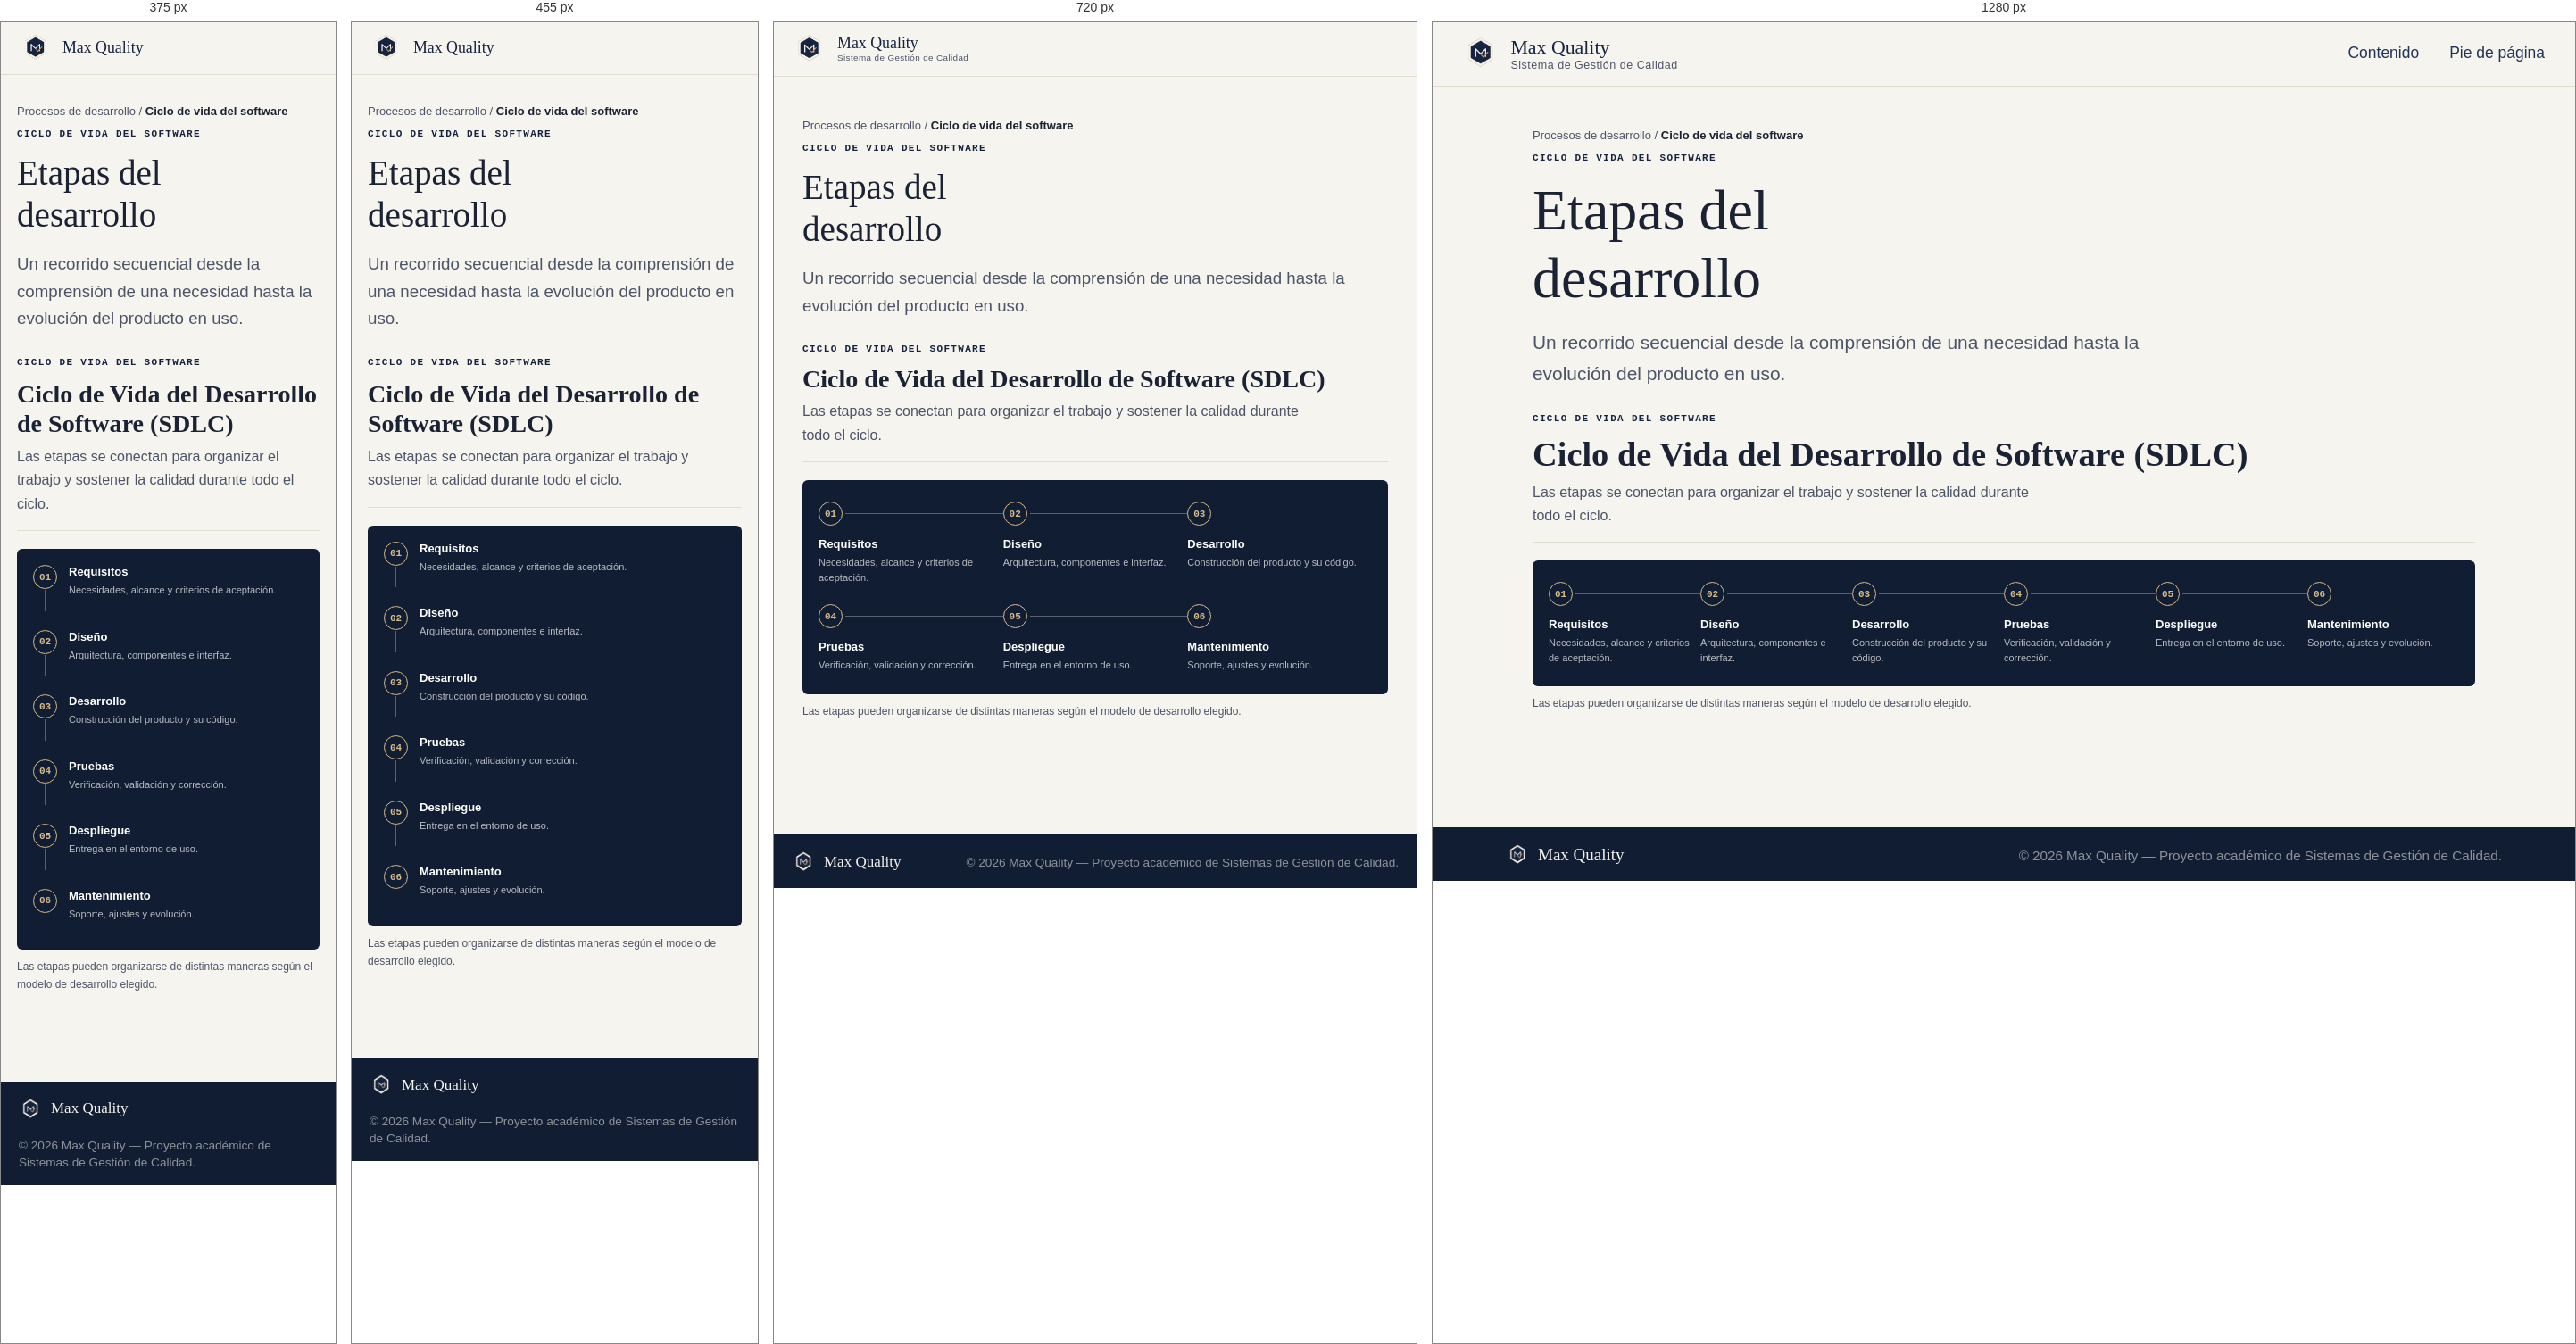
Rendered at 375 px, 455 px, 720 px and 1280 px, left to right.

<!-- file: indexUS5.html -->
<!doctype html>
<!-- Recorrido por las etapas del ciclo de vida del software y su relación durante un proyecto. -->
<html lang="es">
  <head>
    <meta charset="UTF-8" />
    <meta name="viewport" content="width=device-width, initial-scale=1.0" />
    <title>Ciclo de vida del software — Max Quality</title>
    <link rel="preconnect" href="https://fonts.googleapis.com" />
    <link rel="preconnect" href="https://fonts.gstatic.com" crossorigin />
    <link
      href="https://fonts.googleapis.com/css2?family=Spectral:wght@400;500;600&family=IBM+Plex+Sans:wght@400;500;600;700&family=IBM+Plex+Mono:wght@500;600&display=swap"
      rel="stylesheet"
    />
    <link rel="stylesheet" href="Style.css" />
    <link rel="stylesheet" href="animations.css" />
    <link rel="stylesheet" href="us-pages.css" />
    <link rel="stylesheet" href="us-theme.css" />
    <script defer src="script.js"></script>
  </head>
  <body class="us-theme">
    <header class="site inner-header">
      <div class="site-bar">
        <div class="brand">
          <img src="logo.png" alt="Logotipo Max Quality" /><span
            class="brand-name"
            >Max Quality<span>Sistema de Gestión de Calidad</span></span
          >
        </div>
        <nav class="primary" aria-label="Navegación de esta página">
          <ul>
            <li><a href="#contenido">Contenido</a></li>
            <li><a href="#comunidad">Pie de página</a></li>
          </ul>
        </nav>
      </div>
    </header>
    <main id="contenido" class="page us-page-content">
      <p class="crumb">
        Procesos de desarrollo / <span>Ciclo de vida del software</span>
      </p>
      <p class="eyebrow">Ciclo de vida del software</p>
      <h1>Etapas del desarrollo</h1>
      <p class="dek">
        Un recorrido secuencial desde la comprensión de una necesidad hasta la
        evolución del producto en uso.
      </p>

      <section class="content-section" aria-labelledby="sdlc-title">
        <div class="section-heading">
          <span class="section-kicker">Ciclo de vida del software</span>
          <div>
            <h2 id="sdlc-title">
              Ciclo de Vida del Desarrollo de Software (SDLC)
            </h2>
            <p>
              Las etapas se conectan para organizar el trabajo y sostener la
              calidad durante todo el ciclo.
            </p>
          </div>
        </div>
        <div
          class="timeline"
          role="group"
          aria-label="Etapas del ciclo de vida del software"
        >
          <article class="timeline-item">
            <span class="timeline-node">01</span>
            <h3>Requisitos</h3>
            <p>Necesidades, alcance y criterios de aceptación.</p>
          </article>
          <article class="timeline-item">
            <span class="timeline-node">02</span>
            <h3>Diseño</h3>
            <p>Arquitectura, componentes e interfaz.</p>
          </article>
          <article class="timeline-item">
            <span class="timeline-node">03</span>
            <h3>Desarrollo</h3>
            <p>Construcción del producto y su código.</p>
          </article>
          <article class="timeline-item">
            <span class="timeline-node">04</span>
            <h3>Pruebas</h3>
            <p>Verificación, validación y corrección.</p>
          </article>
          <article class="timeline-item">
            <span class="timeline-node">05</span>
            <h3>Despliegue</h3>
            <p>Entrega en el entorno de uso.</p>
          </article>
          <article class="timeline-item">
            <span class="timeline-node">06</span>
            <h3>Mantenimiento</h3>
            <p>Soporte, ajustes y evolución.</p>
          </article>
        </div>
        <p class="timeline-caption">
          Las etapas pueden organizarse de distintas maneras según el modelo de
          desarrollo elegido.
        </p>
      </section>
    </main>
    <footer class="site" id="comunidad">
      <div class="wrap">
        <div class="foot-brand">
          <img src="logo2.png" alt="Logotipo Max Quality" />
          Max Quality
        </div>
        <small
          >&copy; 2026 Max Quality — Proyecto académico de Sistemas de Gestión
          de Calidad.</small
        >
      </div>
    </footer>
  </body>
</html>


/* @media block from Style.css */
@media (max-width:820px){
    .site-bar{ padding:12px 20px; gap:12px; }
    .brand{ flex:1 1 auto; }
    .brand img{ height:36px; }
    .menu-toggle{ display:inline-flex; }
    nav.primary{
      position:absolute;
      top:100%;
      left:0;
      right:0;
      z-index:2;
      width:100%;
      max-width:none;
      height:auto;
      max-height:0;
      overflow:hidden;
      transform:none;
      background:var(--navy-900);
      border:0 solid var(--gold-500);
      opacity:0;
      visibility:hidden;
      transition:max-height .3s ease, opacity .2s ease, border-width .2s ease;
    }
    nav.primary.open{
      max-height:75vh;
      overflow-y:auto;
      border-width:1px 0;
      opacity:1;
      visibility:visible;
    }
    nav.primary ul{
      display:grid;
      grid-template-columns:1fr;
      gap:0;
      width:100%;
      min-width:0;
      height:auto;
      padding:8px 20px;
    }
    nav.primary li:nth-child(n + 5){ display:list-item; }
    nav.primary li + li{ border-top:1px solid rgba(255,255,255,.12); }
    nav.primary a{
      display:block;
      padding:10px 0;
      color:var(--cream-50);
      line-height:1.45;
      white-space:normal;
      overflow-wrap:anywhere;
    }
    nav.primary a:hover,
    nav.primary a.active,
    nav.primary a[aria-current="page"]{
      color:var(--gold-300);
      border-bottom-color:var(--gold-300);
    }
  }

/* @media block from Style.css */
@media (max-width:560px){
    .site-bar{ padding-left:16px; padding-right:16px; }
    .brand img{ height:34px; }
    .brand-name span{ display:none; }
    nav.primary ul{ padding-left:16px; padding-right:16px; }
  }

/* @media block from Style.css */
@media (max-width:820px){
    .intro .wrap{ grid-template-columns:1fr; gap:20px; }
  }

/* @media block from Style.css */
@media (max-width:900px){
    .card-grid{ grid-template-columns:repeat(2, 1fr); }
  }

/* @media block from Style.css */
@media (max-width:600px){
    .card-grid{ grid-template-columns:1fr; }
  }

/* @media block from Style.css */
@media (max-width:820px){
    .swatch-row{ grid-template-columns:1fr; }
  }

/* @media block from Style.css */
@media (max-width:820px){
    .laws-grid{ grid-template-columns:1fr; }
  }

/* @media block from Style.css */
@media (max-width:820px){
    html{ font-size:17px; }
    .site-bar{ padding:12px 20px; }
    .wrap{ padding-left:20px; padding-right:20px; }
    .brand-name{ font-size:1.05rem; }
    .brand-name span{ font-size:.58rem; }
    .hero .wrap{ grid-template-columns:1fr; gap:18px; padding-top:38px; padding-bottom:34px; }
    .hero-copy h1{ max-width:17ch; font-size:clamp(2rem, 9vw, 2.7rem); }
    .hero-copy p{ font-size:1rem; }
    .hero-figure{ order:-1; justify-content:flex-end; height:100px; overflow:hidden; }
    .hero-figure svg{ width:150px; margin-right:8px; }
    .hero-actions{ margin-top:24px; }
    .stat{ padding:16px 20px; }
    .sections{ padding-top:42px; padding-bottom:64px; }
    .card{ padding:26px 22px 24px; }
    .page{ padding:32px 20px 60px; }
    .quality-page .page{ padding-top:34px; }
    .quality-page h1{ max-width:18ch; }
    .quality-page .dek{ font-size:1rem; margin-bottom:28px; }
    .quality-page .layout{ display:block; }
    .quality-page article > section{ margin-bottom:38px; }
    .quality-page .concept-list li{ grid-template-columns:1fr; gap:4px; padding:14px; }
    .quality-page .concept-list .term{ white-space:normal; }
    .quality-page .compare > div{ padding:18px; }
    .quality-page aside.notes{ margin-top:38px; }
    .detail-footer .wrap{ align-items:flex-start; flex-direction:column; gap:8px; }
  }

/* @media block from Style.css */
@media (max-width:520px){
    .site-bar{ gap:10px; }
    .brand img{ height:34px; }
    .brand-name span{ display:none; }
    .hero-actions{ display:grid; grid-template-columns:1fr; }
    .hero-actions .btn{ justify-content:center; }
    .stat{ flex:1 1 50%; border-bottom:1px solid rgba(255,255,255,.12); }
    .stat:nth-child(2){ border-right:none; }
    .stat:nth-last-child(-n+2){ border-bottom:none; }
    .quality-page h1{ font-size:clamp(2rem, 11vw, 2.6rem); }
  }

/* @media block from Style.css */
@media (max-width:900px){
    .site-map .site-map-main,
    .site-map ul{ columns:2; }
  }

/* @media block from Style.css */
@media (max-width:560px){
    footer.site .wrap{ grid-template-columns:minmax(0,1fr); }
    footer.site small{ text-align:left; }
    .site-map .site-map-main,
    .site-map ul{ columns:1; }
    .site-map a{ font-size:.78rem; }
  }

/* @media block from animations.css */
@media (max-width:820px) {
  .menu-toggle { display:flex; }
}

/* @media block from us-pages.css */
@media (max-width: 900px) {
  .tool-grid {
    grid-template-columns: 1fr;
  }
  .timeline {
    grid-template-columns: repeat(3, minmax(0, 1fr));
    row-gap: 22px;
  }
  .timeline-item:nth-child(3)::after {
    display: none;
  }
  .model-grid,
  .illustration-grid,
  .agile-modules {
    grid-template-columns: 1fr 1fr;
  }
  .team-grid {
    grid-template-columns: repeat(2, minmax(0, 1fr));
  }
  .about-values-grid {
    grid-template-columns: 1fr;
  }
  .resource-grid {
    grid-template-columns: repeat(2, minmax(0, 1fr));
  }
  .scrum-planning-controls {
    grid-template-columns: repeat(2, minmax(0, 1fr));
  }
  .scrum-simulator-grid {
    grid-template-columns: 1fr;
  }
  .scrum-goal-field {
    grid-column: 1 / -1;
  }
  .scrum-outcomes {
    grid-template-columns: 1fr;
  }
}

/* @media block from us-pages.css */
@media (max-width: 640px) {
  .page {
    padding: 30px 18px 58px;
  }
  .team-photo-caption {
    align-items: flex-start;
    flex-direction: column;
  }
  .team-photo-frame {
    min-height: 230px;
  }
  .about-values-grid {
    grid-template-columns: 1fr;
  }
  .learning-toc {
    position: static;
    gap: 5px;
    margin-bottom: 22px;
  }
  .learning-toc a {
    flex: 1 1 145px;
    text-align: center;
  }
  .agile-toc {
    position: static;
    margin-bottom: 20px;
  }
  .priority-banner {
    align-items: flex-start;
    flex-direction: column;
  }
  .section-heading {
    gap: 10px;
  }
  .section-heading .section-kicker {
    min-width: 38px;
  }
  .timeline {
    grid-template-columns: 1fr;
    padding: 18px;
  }
  .timeline-item {
    display: grid;
    grid-template-columns: 30px 1fr;
    column-gap: 10px;
    padding: 0 0 14px;
  }
  .timeline-item:not(:last-child)::after {
    top: 28px;
    bottom: -1px;
    left: 13px;
    right: auto;
    width: 1px;
    height: auto;
  }
  .timeline-item.is-traveling:not(:last-child)::after {
    background-image: linear-gradient(180deg, transparent, #fff2cc, transparent);
    background-size: 100% 200%;
    animation-name: timeline-path-travel-vertical;
  }
  .timeline-node {
    grid-row: 1/3;
    margin: 0;
  }
  .timeline-item h3 {
    align-self: end;
  }
  .timeline-item p {
    grid-column: 2;
  }
  .timeline-item:nth-child(3)::after {
    display: block;
  }
  @keyframes timeline-path-travel-vertical {
    from { background-position: 0 100%; }
    to { background-position: 0 0; }
  }
  .model-grid,
  .illustration-grid,
  .agile-modules,
  .topic-grid,
  .principles,
  .scrum-simulator-grid,
  .exercise-grid,
  .contact-layout {
    grid-template-columns: 1fr;
  }
  .quiz-actions .button {
    flex: 1 1 150px;
  }
  .scrum-planning-controls {
    grid-template-columns: 1fr;
  }
  .scrum-goal-field {
    grid-column: auto;
  }
  .scrum-story {
    grid-template-columns: 1fr;
  }
  .scrum-story-actions {
    justify-content: flex-start;
  }
  .scrum-daily-box {
    align-items: flex-start;
    flex-direction: column;
  }
  .scrum-run-header {
    flex-direction: column;
  }
  .model-grid.has-model-tabs .model-item {
    grid-template-columns: minmax(0, 1fr);
  }
  .model-tab {
    flex: 1 1 140px;
  }
  .model-body > p {
    min-height: 0;
  }
  .value-grid {
    grid-template-columns: repeat(2, minmax(0, 1fr));
  }
  .agile-diagrams .diagram-canvas svg {
    min-width: 680px;
    margin-inline: 0;
  }
  .illustration-lightbox .agile-diagram-svg {
    width: 760px;
    max-width: none;
    min-width: 760px;
  }
  .check-grid {
    grid-template-columns: 1fr 1fr;
  }
  .board {
    grid-template-columns: 1fr;
    row-gap: 22px;
    padding: 10px;
  }
  .board-column {
    padding: 12px;
  }
  .kanban-board-enhanced .board-column:not(:last-child)::after {
    top: auto;
    right: 50%;
    bottom: -21px;
    height: 20px;
    content: "↓";
    line-height: 20px;
    transform: translateX(50%);
    animation-name: kanban-flow-arrow-down;
  }
  .glossary-grid {
    grid-template-columns: 1fr;
  }
  .glossary-entry {
    grid-template-columns: 100px 1fr;
  }
  .resource-grid {
    grid-template-columns: 1fr 1fr;
  }
  .team-grid {
    grid-template-columns: 1fr 1fr;
  }
  .tool-card {
    padding: 17px;
  }
  .tool-card-header {
    flex-direction: column;
  }
  .wizard-actions .button {
    min-width: 0;
    flex: 1;
  }
  .content-section {
    margin-bottom: 52px;
  }
}

/* @media block from us-pages.css */
@media (max-width: 390px) {
  .resource-grid,
  .team-grid {
    grid-template-columns: 1fr;
  }
  .check-grid {
    grid-template-columns: 1fr;
  }
  .form-actions {
    align-items: flex-start;
    flex-direction: column;
  }
}

/* @media block from us-pages.css */
@media (max-width: 640px) {
  .us-story-nav {
    gap: 3px;
    padding: 8px;
  }
  .us-story-nav a {
    font-size: 9px;
    padding: 5px 6px;
  }
  .us-story-footer {
    flex-direction: column;
  }
}

/* @media block from us-pages.css */
@media (max-width: 800px) {
  .comparison-options {
    grid-template-columns: repeat(2, minmax(0, 1fr));
  }
  .wizard-answer-grid {
    grid-template-columns: 1fr;
  }
  .wizard-answer {
    min-height: 0;
  }
  .wizard-profile-list {
    grid-template-columns: 1fr;
  }
  .wizard-panels {
    min-height: 460px;
  }
  .recommendation-card {
    grid-template-columns: 30px minmax(0, 1fr);
  }
  .recommendation-tags {
    grid-column: 2;
    text-align: left;
  }
}

/* @media block from us-pages.css */
@media (max-width: 560px) {
  .comparison-tool-heading,
  .comparison-results-heading {
    align-items: flex-start;
    flex-direction: column;
    gap: 8px;
  }
  .comparison-options {
    gap: 7px;
  }
  .comparison-controls {
    gap: 7px;
  }
  .comparison-controls .button {
    flex: 1 1 auto;
  }
  .comparison-option {
    gap: 7px;
    padding: 9px 7px;
  }
  .comparison-option-icon {
    width: 28px;
    height: 28px;
    flex-basis: 28px;
  }
  .comparison-option strong {
    font-size: 11px;
  }
  .comparison-option small {
    font-size: 9px;
  }
  .comparison-table {
    min-width: 760px;
  }
  .wizard-step-picker {
    padding: 12px;
  }
  .wizard-steps {
    gap: 5px;
  }
  .wizard-steps label {
    align-items: center;
    justify-content: center;
    min-height: 42px;
    padding: 5px 3px;
  }
  .wizard-step-number {
    width: 25px;
    height: 25px;
    flex-basis: 25px;
  }
  .wizard-step-name {
    position: absolute;
    width: 1px;
    height: 1px;
    padding: 0;
    margin: -1px;
    overflow: hidden;
    clip: rect(0, 0, 0, 0);
    white-space: nowrap;
    border: 0;
  }
  .wizard-panels {
    min-height: 480px;
    padding: 16px 13px;
  }
  .wizard-panel-actions {
    gap: 8px;
  }
  .wizard-panel-actions .button {
    padding: 9px 10px;
    font-size: 11px;
  }
  .recommendation-card {
    gap: 8px;
    padding: 10px;
  }
  .recommendation-caveat {
    flex-direction: column;
    gap: 3px;
  }
}